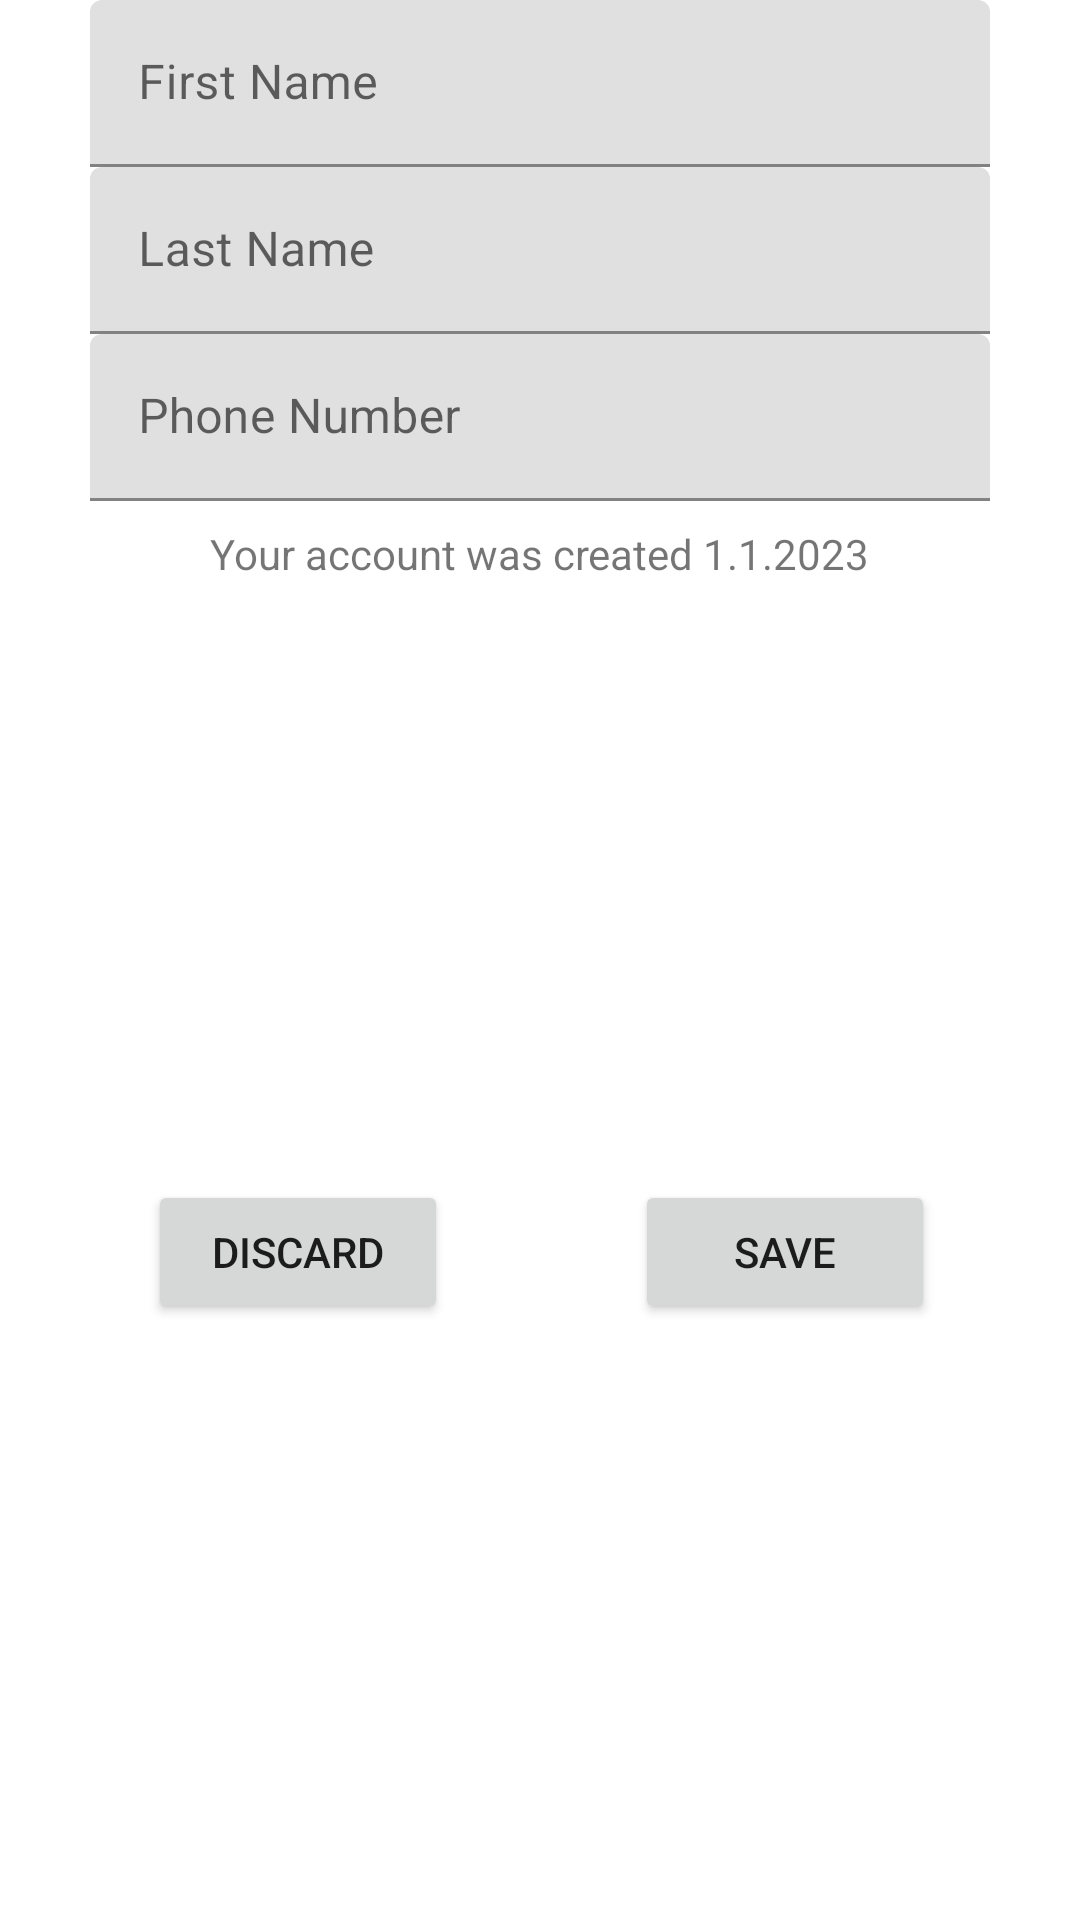

Reconstruct the res/layout file that produces this screen, plus the resources it refers to.
<!-- AndroidManifest.xml: application theme Theme.Studex -->
<!-- res/layout/fragment_credentials.xml -->
<?xml version="1.0" encoding="utf-8"?>
<androidx.constraintlayout.widget.ConstraintLayout xmlns:android="http://schemas.android.com/apk/res/android"
    xmlns:app="http://schemas.android.com/apk/res-auto"
    xmlns:tools="http://schemas.android.com/tools"
    android:id="@+id/frameLayout3"
    android:layout_width="match_parent"
    android:layout_height="match_parent"
    tools:context=".fragments.ProfileFragment">

    


    <Button
        android:id="@+id/discard_button"
        android:layout_width="100dp"
        android:layout_height="wrap_content"
        android:text="Discard"
        app:layout_constraintBottom_toBottomOf="parent"
        app:layout_constraintEnd_toEndOf="@+id/account_creation_date_text"
        app:layout_constraintHorizontal_bias="0.259"
        app:layout_constraintStart_toStartOf="parent"
        app:layout_constraintTop_toBottomOf="@+id/account_creation_date_text"
        app:layout_constraintVertical_bias="0.501" />

    <Button
        android:id="@+id/save_button"
        android:layout_width="100dp"
        android:layout_height="wrap_content"
        android:text="Save"
        app:layout_constraintBottom_toBottomOf="parent"
        app:layout_constraintEnd_toEndOf="parent"
        app:layout_constraintHorizontal_bias="0.745"
        app:layout_constraintStart_toStartOf="@+id/account_creation_date_text"
        app:layout_constraintTop_toBottomOf="@+id/account_creation_date_text"
        app:layout_constraintVertical_bias="0.501" />

    <TextView
        android:id="@+id/account_creation_date_text"
        android:layout_width="wrap_content"
        android:layout_height="wrap_content"
        android:layout_marginTop="8dp"
        android:text="Your account was created 1.1.2023"
        app:layout_constraintEnd_toEndOf="parent"
        app:layout_constraintStart_toStartOf="parent"
        app:layout_constraintTop_toBottomOf="@+id/password_text" />

    <com.google.android.material.textfield.TextInputLayout
        android:id="@+id/first_name_text"
        android:layout_width="300dp"
        android:layout_height="wrap_content"
        app:layout_constraintEnd_toEndOf="parent"
        app:layout_constraintStart_toStartOf="parent"
        app:layout_constraintTop_toTopOf="parent">

        <com.google.android.material.textfield.TextInputEditText
            android:layout_width="match_parent"
            android:layout_height="wrap_content"
            android:hint="First Name" />
    </com.google.android.material.textfield.TextInputLayout>

    <com.google.android.material.textfield.TextInputLayout
        android:id="@+id/last_name_text"
        android:layout_width="300dp"
        android:layout_height="wrap_content"
        app:layout_constraintEnd_toEndOf="parent"
        app:layout_constraintStart_toStartOf="parent"
        app:layout_constraintTop_toBottomOf="@id/first_name_text">

        <com.google.android.material.textfield.TextInputEditText
            android:layout_width="match_parent"
            android:layout_height="wrap_content"
            android:hint="Last Name" />
    </com.google.android.material.textfield.TextInputLayout>

    <com.google.android.material.textfield.TextInputLayout
        android:id="@+id/phone_number_text"
        android:layout_width="300dp"
        android:layout_height="wrap_content"
        app:layout_constraintEnd_toEndOf="parent"
        app:layout_constraintStart_toStartOf="parent"
        app:layout_constraintTop_toBottomOf="@id/last_name_text">

        <com.google.android.material.textfield.TextInputEditText
            android:layout_width="match_parent"
            android:layout_height="wrap_content"
            android:hint="Phone Number"
            android:inputType="phone" />
    </com.google.android.material.textfield.TextInputLayout>

    <com.google.android.material.textfield.TextInputLayout
        android:id="@+id/password_text"
        android:layout_width="300dp"
        android:layout_height="wrap_content"
        app:layout_constraintEnd_toEndOf="parent"
        app:layout_constraintStart_toStartOf="parent"
        app:layout_constraintTop_toBottomOf="@id/phone_number_text"/>

</androidx.constraintlayout.widget.ConstraintLayout>
<!-- resources referenced by this layout -->
<resources>
  <style name="Theme.Studex" parent="Theme.MaterialComponents.DayNight.DarkActionBar">
          
          <item name="colorPrimary">@color/black</item>
          <item name="colorPrimaryVariant">@color/black</item>
          <item name="colorOnPrimary">@color/white</item>
          
          <item name="colorSecondary">@color/black</item>
          <item name="colorSecondaryVariant">@color/black</item>
          <item name="colorOnSecondary">@color/black</item>
          
          <item name="android:statusBarColor">?attr/colorPrimaryVariant</item>
          
      </style>
  <!-- not gathered from this repository: default colours our renderer supplied (Android Studio template values) -->
  <color name="black">#FF000000</color>
  <color name="white">#FFFFFFFF</color>
</resources>
